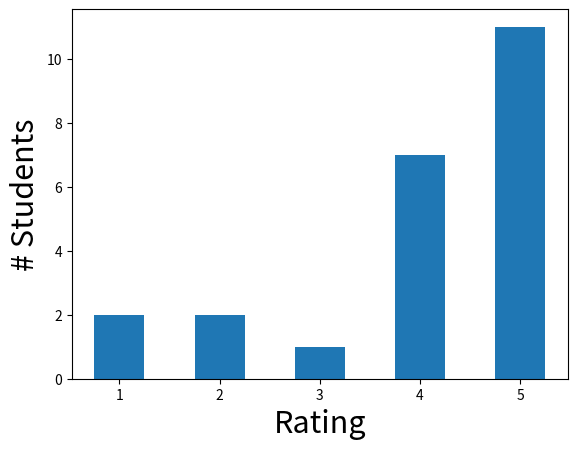

Generate this figure with matplotlib:
import numpy as np
from matplotlib import pyplot as plt

x = [1,2,3,4,5]
y = [2,2,1,7,11]

plt.bar(x,y,width=0.5,align='center')
plt.rcParams.update({'font.size': 22})
plt.ylabel('# Students',fontsize=22)
plt.xlabel('Rating',fontsize=22)

plt.show()
